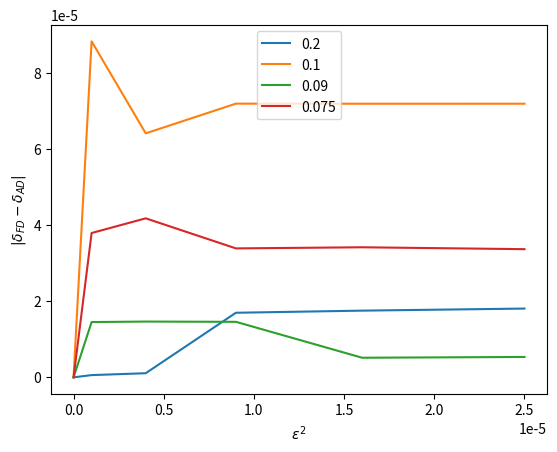

Write Python code to recreate this figure.
import matplotlib.pyplot as plt

x_points = [0, 1e-06, 4e-06, 9e-06, 1.6e-05, 2.5e-05]
y_points = [0, 5.835800054099021e-07, 1.0774758733699962e-06, 1.6979423031296897e-05, 1.753557480013593e-05, 1.8077625246198833e-05]
delta_ws = [0.004413262643332416, 0.004502946780782224, -0.010905104509184582, 0.004440690879903286, 0.004454792202679414]
dw = (0.004996842648742318-8.000079085672199e-22j)
plt.plot(x_points, y_points, label = 2e-1)

x_points = [0, 1e-06, 4e-06, 9e-06, 1.6e-05, 2.5e-05]
y_points = [0, 8.835347383984095e-05, 6.415578324148034e-05, 7.196629354888401e-05, 7.194602732418482e-05, 7.194956639943914e-05]
delta_ws = [-0.0837262205690692, 0.02882494386913237, -0.0031832570366319146, 0.004647519495470931, 0.0046237141955174366]
dw = (0.004627253270771752+7.341805796362885e-20j)
plt.plot(x_points, y_points, label = 1e-1)

x_points = [0, 1e-06, 4e-06, 9e-06, 1.6e-05, 2.5e-05]
y_points = [0, 1.4530572364804073e-05, 1.4660169362739794e-05, 1.459411019651634e-05, 5.149662160352307e-06, 5.3525308598830185e-06]
delta_ws = [-0.009944264860450858, 0.004456710506417494, 0.004652366670576669, 0.014030755540517248, 0.004383438804822504]
dw = (0.004586307504353215+8.497453305441229e-20j)
plt.plot(x_points, y_points, label = 9e-2)

x_points = [0, 1e-06, 4e-06, 9e-06, 1.6e-05, 2.5e-05]
y_points = [0, 3.794508183963789e-05, 4.1807434713064206e-05, 3.3901393246573366e-05, 3.419604258384381e-05, 3.369748425178915e-05]
delta_ws = [-0.03338643380601525, 0.0006962951601963141, 0.01246468950011348, 0.004263998696352189, 0.0050572063656773025]
dw = (0.004558648033622637+4.158145699225355e-20j)
plt.plot(x_points, y_points, label = 7.5e-2)

# x_points = [0, 1e-06, 4e-06, 9e-06, 1.6e-05, 2.5e-05]
# y_points = [0, 3.3833512276827745e-08, 1.7055012187087184e-05, 1.0522319918459571e-05, 7.0644443142265314e-06, 1.129496377103862e-05]
# delta_ws = [-0.002688962188024391, 0.014298382974509138, -0.009255487968928833, -0.006180671304534258, 0.0015077237565108703]
# dw = (-0.0027227957003012186-2.483583103493015e-20j)


plt.xlabel('$\epsilon^2$')
plt.ylabel('$|\delta_{FD} - \delta_{AD}|$')
plt.legend()
plt.show()
